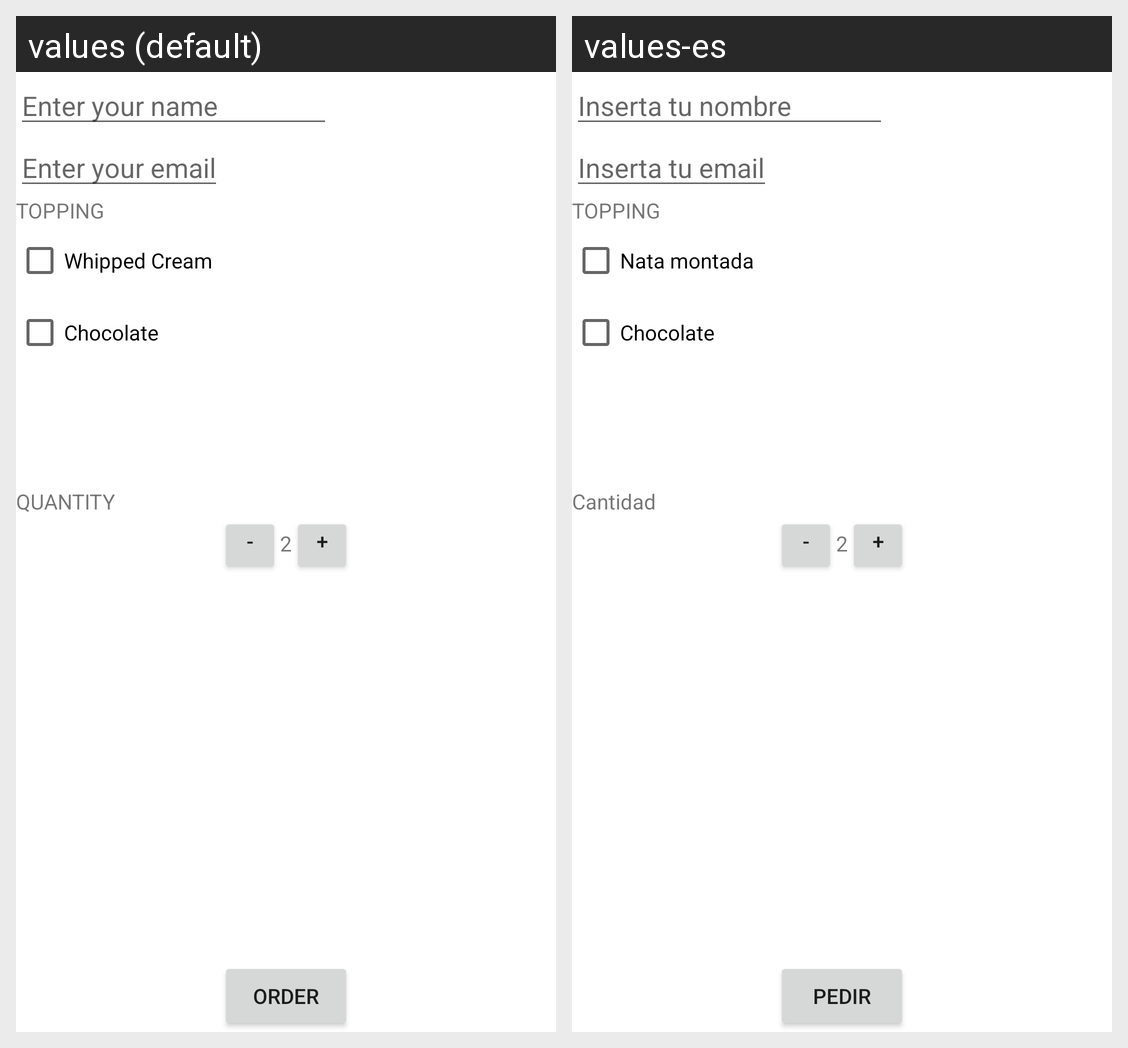

The same Android screen rendered under two of its app's locales, left to right. List the strings drawn on it with the default value and each locale's translation.
Android screen res/layout/activity_main.xml rendered under 2 locales, left to right: values (default), values-es. Device: Nexus 5 (rendered at 1080×1920; each locale shown at half size, 540×960, under a caption strip naming it); theme Theme.Ejercicio12.
Strings drawn on this screen, with the default value and each locale's value (text and hints the layout hard-codes, and strings that could not be matched under every locale, appear in the picture but are not listed):

enter_your_name
  values: Enter your name
  values-es: Inserta tu nombre

enter_your_email
  values: Enter your email
  values-es: Inserta tu email

topping
  values: TOPPING
  values-es: TOPPING

whipped_cream
  values: Whipped Cream
  values-es: Nata montada

chocolate
  values: Chocolate
  values-es: Chocolate

quantity
  values: QUANTITY
  values-es: Cantidad

order
  values: ORDER
  values-es: PEDIR
